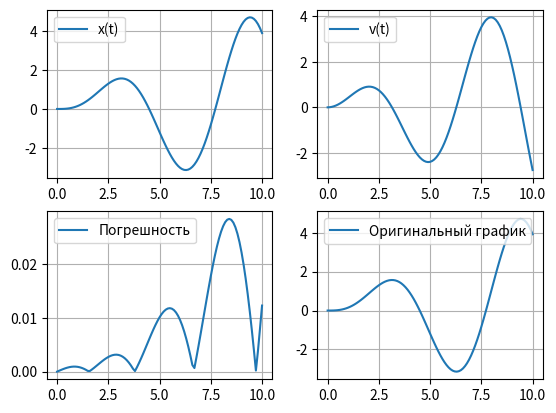

Reproduce this figure in Python.
import numpy as np
from matplotlib import pyplot as plt

""" Решение дифференциальных уравнений: Метода Рунге-Кутты 2-го порядка 
=============== Список литературы ===============
1. https://ru.wikipedia.org/wiki/Метод_Рунге_—_Кутты
2. https://docs.yandex.ru/docs/view?url=ya-disk-public%3A%2F%2FElnF7HEgAl4z%2FmMITO%2BeDH%2FMcPblSzaO9pX5T%2FQ4vMGj6%2F
[redacted]
[redacted]
%20Выч.Мат.%20(noЭО%2C%20OCR%2C%20это%20Численные%20Методы%20ч1%2C2%2C3%20под%20одной%20обложкой).pdf
--> глава 8, страница 172, 185
=============== Начальные условия ===============
           x'' + x = sin(t); x'(0) = 0
"""


def f(x, v, t):
    """
        Уравнение разложили на систему
        x` = v
        v` = t - x
    """
    dx_dt = v
    dv_dt = np.sin(t) - x
    return dx_dt, dv_dt


def runge_method(f, conditions, step, step_quantity):
    """
    =============== входные данные ===============
    f             - функция, описывающая уравнение
    conditions    - начальные условия
    step          - шаг
    step_quantity - кол-во шагов

    =============== выходные данные ===============
    x_values      - значения x на каждом шаге
    v_values      - значения производной x на каждом шаге
    """
    x_values = np.zeros(step_quantity + 1)
    v_values = np.zeros(step_quantity + 1)

    x_values[0], v_values[0] = conditions

    for i in range(step_quantity):
        x = x_values[i]
        v = v_values[i]
        t = i * step

        k1x, k1v = f(x, v, t)
        k2x, k2v = f(x + step * k1x, v + step * k1v, t + step)

        x_values[i+1] = x + 0.5 * step * (k1x + k2x)
        v_values[i+1] = v + 0.5 * step * (k1v + k2v)

    return x_values, v_values


def analytic_solution(t):
    return 0.5 * np.sin(t) - 0.5 * t * np.cos(t)


def main():
    condition = [0, 0]
    step = 0.1
    step_quantity = 100

    x_values, v_values = runge_method(f, condition, step, step_quantity)
    t_values = np.linspace(0, step * step_quantity, step_quantity + 1)
    analytic_values = analytic_solution(t_values)
    error_values = np.abs(x_values - analytic_values)

    # plt.plot(t_values, x_values, label="x(t)")
    # plt.plot(t_values, v_values, label="v(t)")
    # plt.plot(t_values, error_values, label="Погрешность")
    # plt.plot(t_values, analytic_values, label="Оригинальный график")
    # plt.legend()
    # plt.grid()
    # plt.show()

    plt.subplot(2, 2, 1)
    plt.plot(t_values, x_values, label="x(t)")
    plt.legend()
    plt.grid()

    plt.subplot(2, 2, 2)
    plt.plot(t_values, v_values, label="v(t)")
    plt.legend()
    plt.grid()

    plt.subplot(2, 2, 3)
    plt.plot(t_values, error_values, label="Погрешность")
    plt.legend()
    plt.grid()

    plt.subplot(2, 2, 4)
    plt.plot(t_values, analytic_values, label="Оригинальный график")
    plt.legend()
    plt.grid()

    plt.show()


if __name__ == "__main__":
    main()
